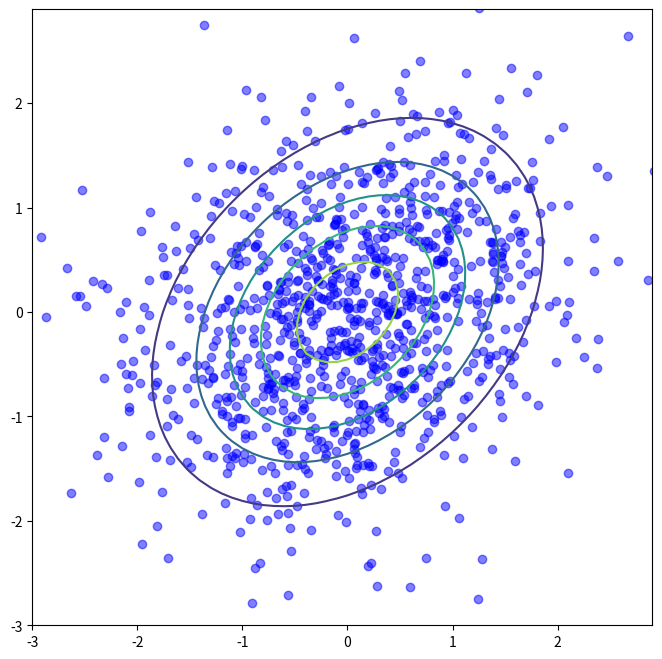

Generate this figure with matplotlib: (Note: this script raises an exception after producing the figure.)
%matplotlib inline
import matplotlib.pyplot as plt
plt.rcParams["figure.figsize"] = (8, 8)
plt.rcParams["animation.html"] = 'html5'

import numpy as np
from scipy.stats import norm
from scipy.stats import multivariate_normal

def remove_frame():
    for spine in plt.gca().spines.values():
        spine.set_visible(False)

mu1 = 0.0
mu2 = 0.0
mu = np.array([mu1, mu2])
sigma11 = 1.0
sigma12 = 0.33
sigma22 = 1.0
sigma = np.array([[sigma11, sigma12], [sigma12, sigma11]])
p = multivariate_normal(mean=mu, cov=sigma)

x1s = np.arange(-3.0, 3.0, 0.1)
x2s = np.arange(-3.0, 3.0, 0.1)
X1, X2 = np.meshgrid(x1s, x2s)
Z = p.pdf(np.hstack([X1.reshape(-1,1), X2.reshape(-1,1)])).reshape(X1.shape)
plt.contour(X1, X2, Z, 5)

xs = p.rvs(1000)  # <-- how does this thing could work?
plt.scatter(xs[:, 0], xs[:, 1], c="b", marker="o", alpha=0.5)
plt.xlim(min(x1s), max(x1s))
plt.ylim(min(x2s), max(x2s))
plt.show()

np.mean(xs, axis=0)

np.cov(xs.T)

# Random starting point in [-3,3]x[-3,3]
x0 = np.random.rand(2) * 6.0 - 3.0
# x0 = np.array([-2.0, 2.0])
x0

xs = [x0]

for j in range(1000):
    newx = xs[-1].copy()
    
    # Same as in the course
    if j % 2 == 0:  #np.random.rand() < 0.5:
        p_x1_given_x2 = norm(mu1 + sigma12/sigma22*(newx[1]-mu2),
                             (sigma11 - sigma12**2/sigma22)**0.5)
        newx[0] = p_x1_given_x2.rvs(1)
        
    else:
        p_x2_given_x1 = norm(mu2 + sigma12/sigma11*(newx[0]-mu1),
                             (sigma22 - sigma12**2/sigma11)**0.5)
        newx[1] = p_x2_given_x1.rvs(1)
        
#     # Resample all variables
#     p_x1_given_x2 = norm(mu1 + sigma12/sigma22*(newx[1]-mu2),
#                          (sigma11 - sigma12**2/sigma22)**0.5)
#     newx[0] = p_x1_given_x2.rvs(1)
#     p_x2_given_x1 = norm(mu2 + sigma12/sigma11*(newx[0]-mu1),
#                          (sigma22 - sigma12**2/sigma11)**0.5)
#     newx[1] = p_x2_given_x1.rvs(1)
        
    xs.append(newx)
    
xs = np.array(xs)

xs

%%capture
from matplotlib.animation import FuncAnimation
from IPython.display import HTML

fig = plt.figure()
ax = plt.axes(xlim=(-3,3), ylim=(-3,3))
scatter = ax.scatter([], [], c="b", marker="o", alpha=0.33)
vline = ax.axvline(-5.0, c="r")
hline = ax.axhline(-5.0, c="r")

def init():
    x1s = np.arange(-3.0, 3.0, 0.1)
    x2s = np.arange(-3.0, 3.0, 0.1)
    X1, X2 = np.meshgrid(x1s, x2s)
    Z = p.pdf(np.hstack([X1.reshape(-1,1), X2.reshape(-1,1)])).reshape(X1.shape)
    ax.contour(X1, X2, Z, 5)

    scatter.set_offsets([])
    
    return scatter,    

def update(frame_number):
    scatter.set_offsets(xs[:frame_number+1])
    vline.set_xdata(xs[frame_number, 0])
    hline.set_ydata(xs[frame_number, 1])
    
    return scatter, 

anim = FuncAnimation(fig, update, init_func=init, interval=200, frames=len(xs))
anim

np.mean(xs, axis=0)

np.cov(xs.T)

plt.plot(range(len(xs)), xs[:, 0])
plt.show()